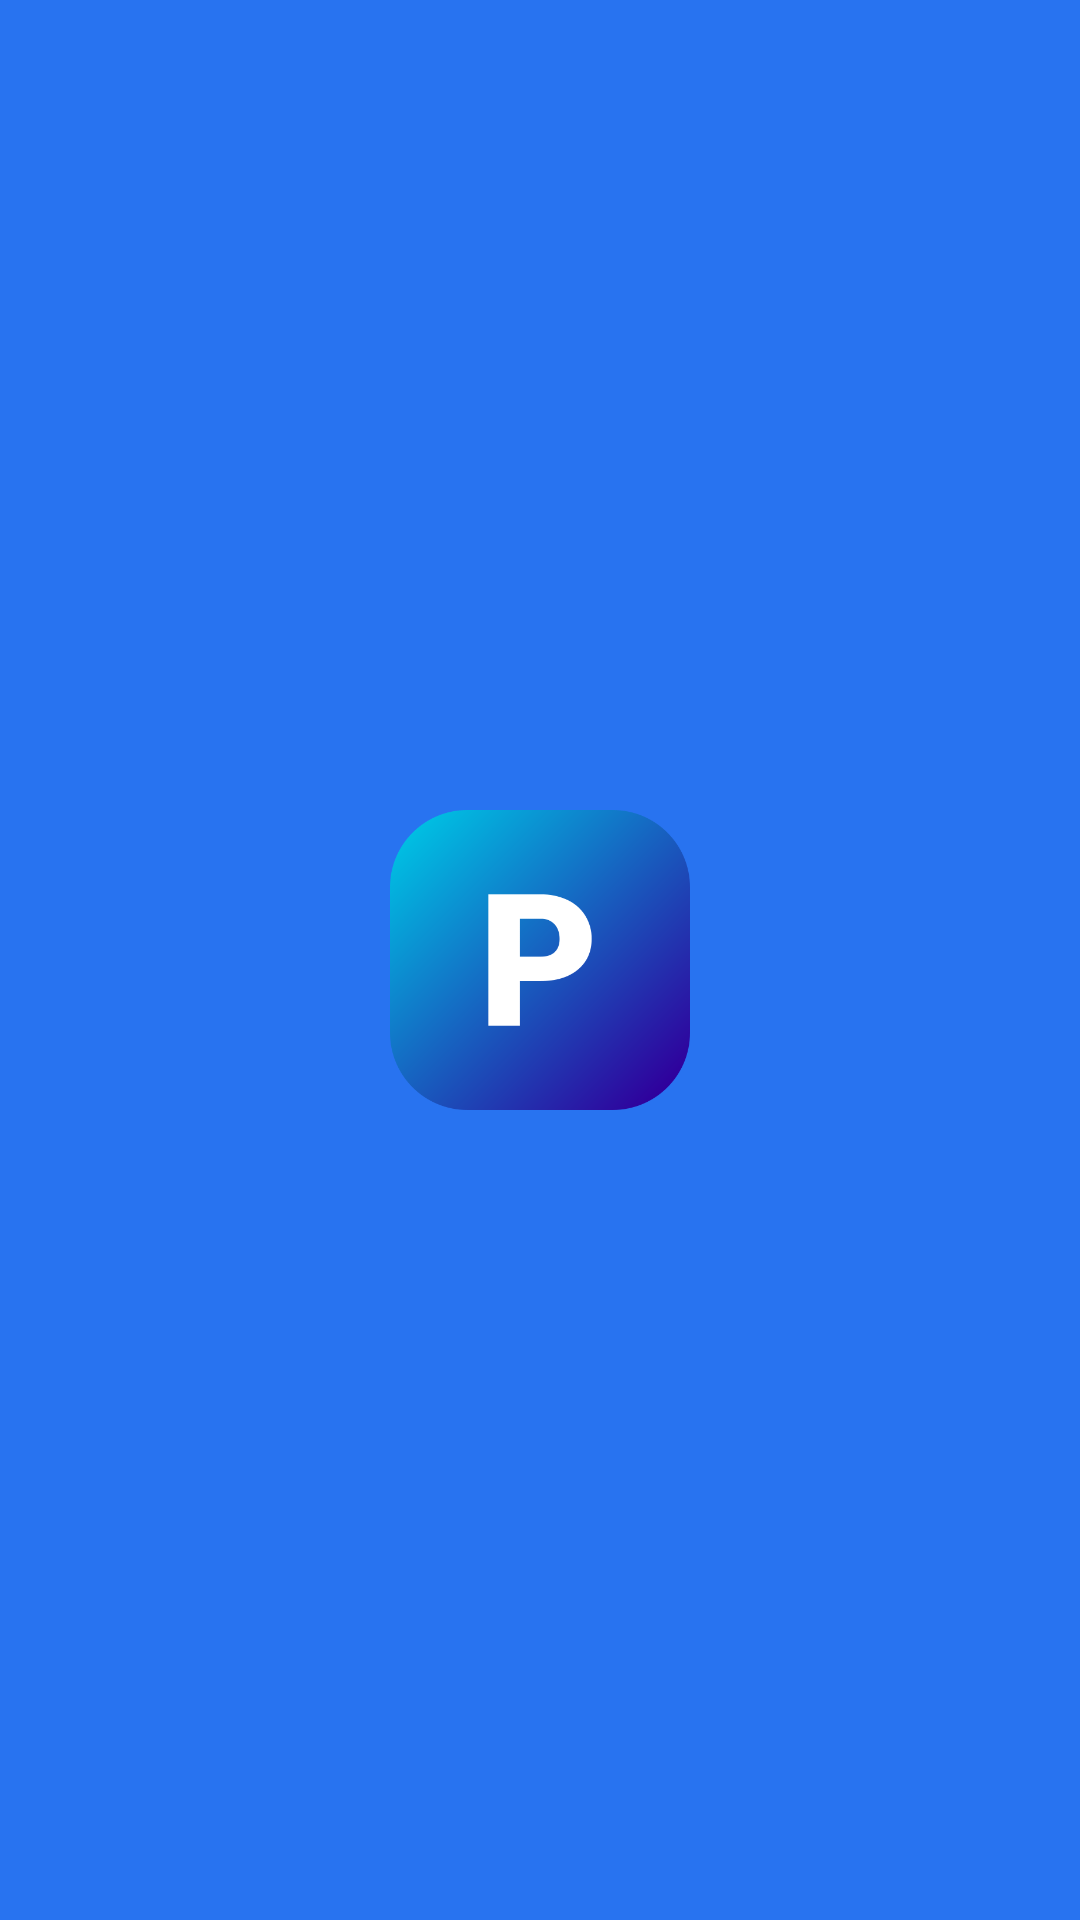

This screen was rendered from an Android layout file. Write that file and the resources it references.
<!-- AndroidManifest.xml: application theme Theme.PKart -->
<!-- res/layout/activity_splash.xml -->
<?xml version="1.0" encoding="utf-8"?>
<androidx.constraintlayout.widget.ConstraintLayout xmlns:android="http://schemas.android.com/apk/res/android"
    xmlns:app="http://schemas.android.com/apk/res-auto"
    xmlns:tools="http://schemas.android.com/tools"
    android:layout_width="match_parent"
    android:layout_height="match_parent"
    android:background="@color/colorPrimary"
    tools:context=".activity.SplashActivity">

    <ImageView
        android:id="@+id/imageView7"
        android:layout_width="100dp"
        android:layout_height="100dp"
        app:layout_constraintBottom_toBottomOf="parent"
        app:layout_constraintEnd_toEndOf="parent"
        app:layout_constraintStart_toStartOf="parent"
        app:layout_constraintTop_toTopOf="parent"
        app:srcCompat="@drawable/p1" />
</androidx.constraintlayout.widget.ConstraintLayout>
<!-- resources referenced by this layout -->
<resources>
  <color name="colorPrimary">#2873f0</color>
  <!-- drawable p1: png bitmap (drawable, 28589 bytes) -->
  <style name="Theme.PKart" parent="Theme.MaterialComponents.DayNight.DarkActionBar">
          
          <item name="colorPrimary">@color/colorPrimary</item>
          <item name="colorPrimaryVariant">@color/colorSecondary</item>
          <item name="colorOnPrimary">@color/white</item>
          
          <item name="colorSecondary">@color/teal_200</item>
          <item name="colorSecondaryVariant">@color/teal_700</item>
          <item name="colorOnSecondary">@color/black</item>
          
          <item name="android:statusBarColor">?attr/colorPrimary</item>
          
      </style>
  <color name="colorSecondary">#2468d7</color>
  <color name="white">#FFFFFFFF</color>
  <color name="teal_200">#FF03DAC5</color>
  <color name="teal_700">#FF018786</color>
  <color name="black">#FF000000</color>
</resources>
